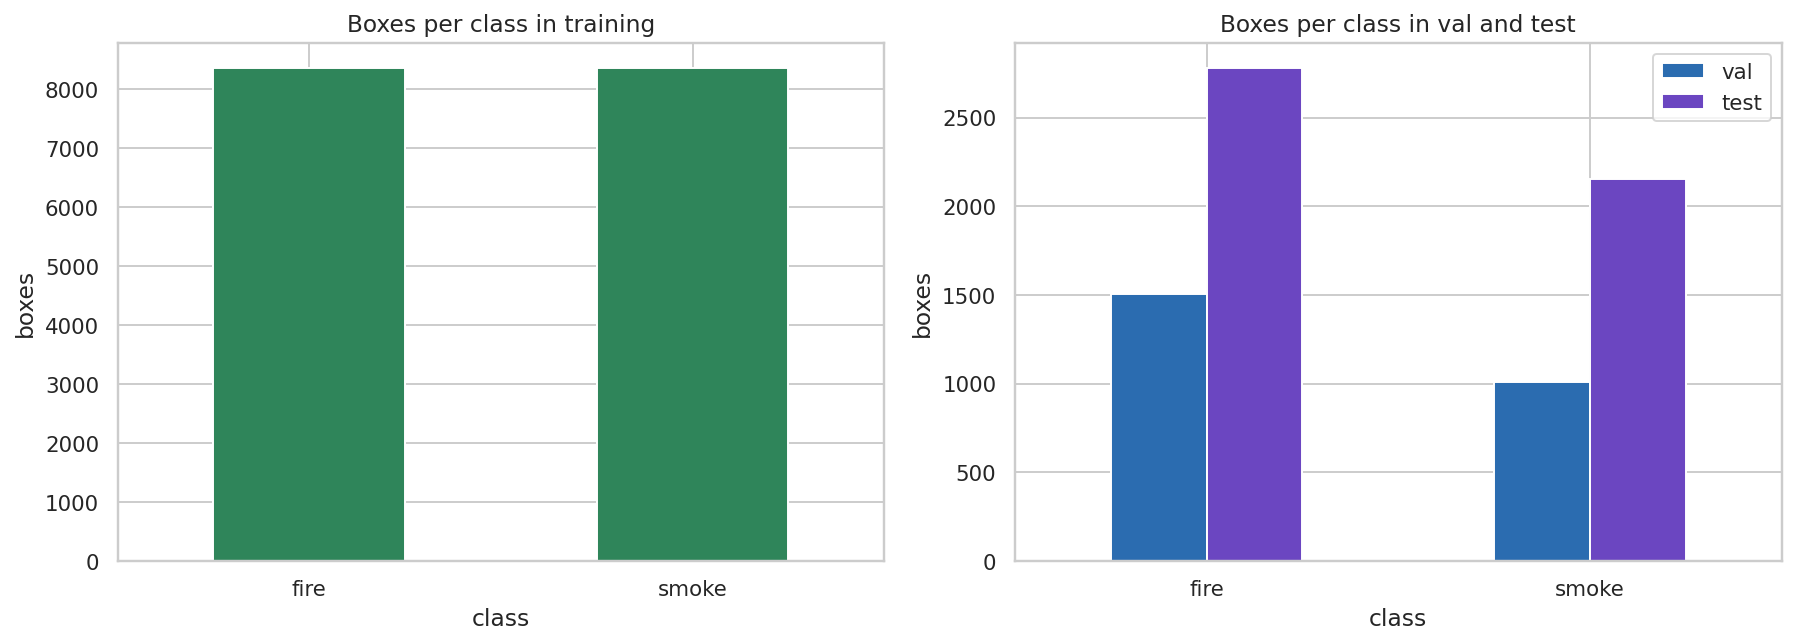

The file beside this chart, header and first rows:
class, train, val, test
fire, 8360, 1507, 2783
smoke, 8360, 1006, 2153
